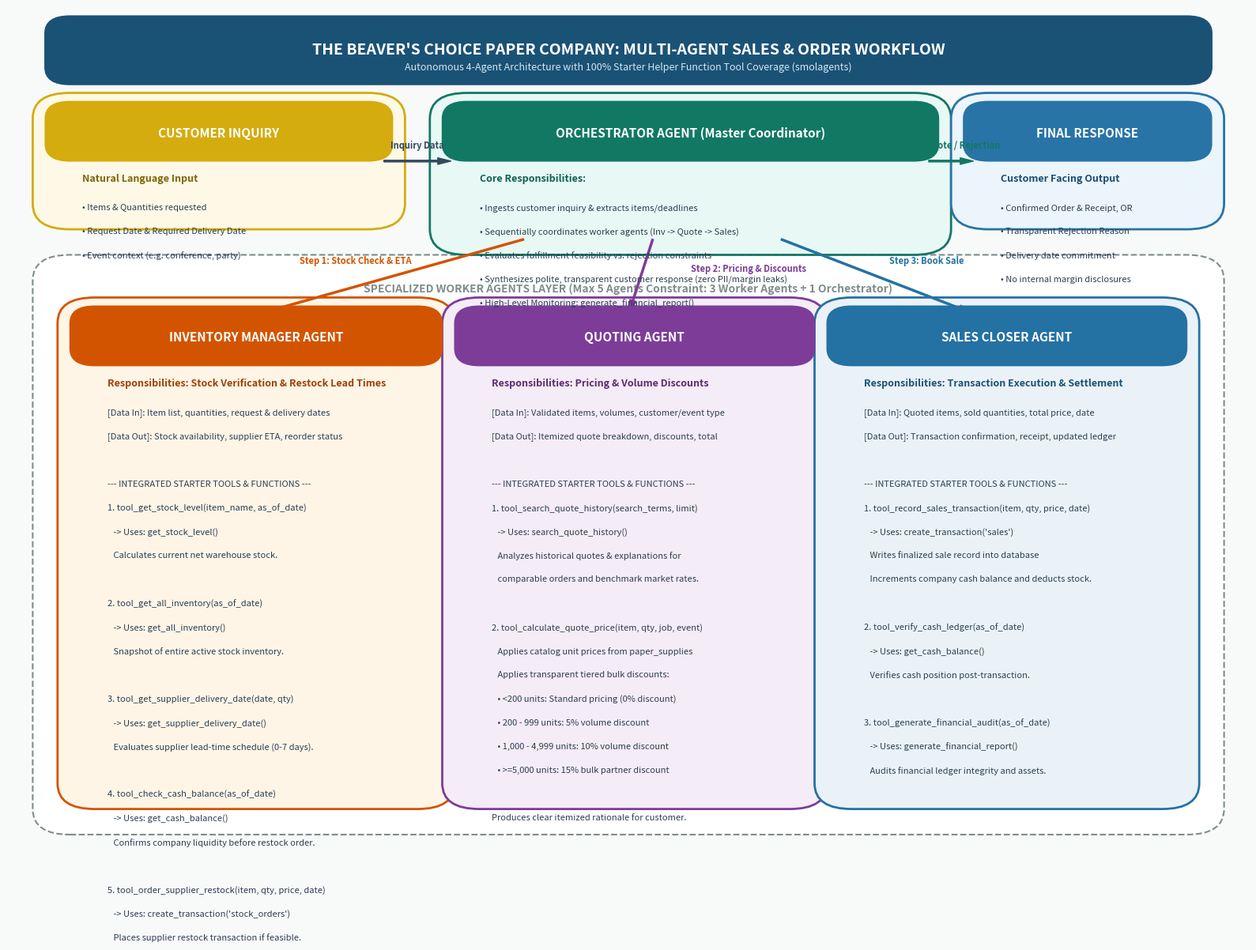

Here is the Python script that generated this plot:
"""
Generate an executive-grade workflow diagram for The Beaver's Choice Paper Company Multi-Agent System.
Visualizes agent responsibilities, orchestration, tool bindings, and data flow.
"""

import matplotlib.pyplot as plt
import matplotlib.patches as patches

def draw_rounded_box(ax, xy, width, height, title, subtitle="", items=None, box_color="#EBF5FB", edge_color="#2980B9", title_color="#1B4F72"):
    x, y = xy
    # Box
    rect = patches.FancyBboxPatch(
        (x, y - height), width, height,
        boxstyle="round,pad=0.02,rounding_size=0.03",
        linewidth=2, edgecolor=edge_color, facecolor=box_color, zorder=2
    )
    ax.add_patch(rect)
    
    # Title bar
    title_rect = patches.FancyBboxPatch(
        (x, y - 0.05), width, 0.05,
        boxstyle="round,pad=0.01,rounding_size=0.02",
        linewidth=1, edgecolor=edge_color, facecolor=edge_color, zorder=3
    )
    ax.add_patch(title_rect)
    ax.text(x + width/2, y - 0.027, title, ha="center", va="center", color="white", weight="bold", fontsize=11, zorder=4)
    
    curr_y = y - 0.075
    if subtitle:
        ax.text(x + 0.02, curr_y, subtitle, ha="left", va="top", color=title_color, weight="bold", fontsize=9, zorder=4)
        curr_y -= 0.035
        
    if items:
        for it in items:
            ax.text(x + 0.02, curr_y, it, ha="left", va="top", color="#2C3E50", fontsize=8, zorder=4)
            curr_y -= 0.028

def create_workflow_diagram():
    fig, ax = plt.subplots(figsize=(16, 12), dpi=300)
    ax.set_xlim(0, 1)
    ax.set_ylim(0, 1)
    ax.axis("off")
    fig.patch.set_facecolor("#F8F9F9")

    # Header / Title Banner
    header_box = patches.FancyBboxPatch(
        (0.04, 0.92), 0.92, 0.06,
        boxstyle="round,pad=0.01,rounding_size=0.02",
        linewidth=1.5, edgecolor="#1A5276", facecolor="#1A5276", zorder=2
    )
    ax.add_patch(header_box)
    ax.text(0.5, 0.95, "THE BEAVER'S CHOICE PAPER COMPANY: MULTI-AGENT SALES & ORDER WORKFLOW",
            ha="center", va="center", color="white", weight="bold", fontsize=14, zorder=4)
    ax.text(0.5, 0.93, "Autonomous 4-Agent Architecture with 100% Starter Helper Function Tool Coverage (smolagents)",
            ha="center", va="center", color="#D4E6F1", style="italic", fontsize=9, zorder=4)

    # 1. Customer Inquiry (Input)
    draw_rounded_box(ax, (0.04, 0.88), 0.26, 0.12, "CUSTOMER INQUIRY", 
                     "Natural Language Input",
                     ["• Items & Quantities requested",
                      "• Request Date & Required Delivery Date",
                      "• Event context (e.g. conference, party)"],
                     box_color="#FEF9E7", edge_color="#D4AC0D", title_color="#7D6608")

    # 2. Orchestrator Agent
    draw_rounded_box(ax, (0.36, 0.88), 0.38, 0.15, "ORCHESTRATOR AGENT (Master Coordinator)",
                     "Core Responsibilities:",
                     ["• Ingests customer inquiry & extracts items/deadlines",
                      "• Sequentially coordinates worker agents (Inv -> Quote -> Sales)",
                      "• Evaluates fulfillment feasibility vs. rejection constraints",
                      "• Synthesizes polite, transparent customer response (zero PII/margin leaks)",
                      "• High-Level Monitoring: generate_financial_report()"],
                     box_color="#E8F8F5", edge_color="#117864", title_color="#0E6251")

    # 3. Customer Response (Output)
    draw_rounded_box(ax, (0.78, 0.88), 0.18, 0.12, "FINAL RESPONSE",
                     "Customer Facing Output",
                     ["• Confirmed Order & Receipt, OR",
                      "• Transparent Rejection Reason",
                      "• Delivery date commitment",
                      "• No internal margin disclosures"],
                     box_color="#EBF5FB", edge_color="#2874A6", title_color="#1B4F72")

    # Arrows for top level
    # Customer -> Orchestrator
    ax.annotate("", xy=(0.36, 0.82), xytext=(0.30, 0.82),
                arrowprops=dict(facecolor="#34495E", edgecolor="#34495E", width=1.5, headwidth=6, shrink=0.05))
    ax.text(0.33, 0.835, "Inquiry Data", ha="center", fontsize=8, weight="bold", color="#34495E")

    # Orchestrator -> Customer Response
    ax.annotate("", xy=(0.78, 0.82), xytext=(0.74, 0.82),
                arrowprops=dict(facecolor="#117864", edgecolor="#117864", width=1.5, headwidth=6, shrink=0.05))
    ax.text(0.76, 0.835, "Final Quote / Rejection", ha="center", fontsize=8, weight="bold", color="#117864")

    # 4. Worker Agent Layer Container
    worker_box = patches.FancyBboxPatch(
        (0.04, 0.05), 0.92, 0.64,
        boxstyle="round,pad=0.02,rounding_size=0.03",
        linewidth=1.5, linestyle="--", edgecolor="#7F8C8D", facecolor="#FFFFFF", zorder=1
    )
    ax.add_patch(worker_box)
    ax.text(0.5, 0.67, "SPECIALIZED WORKER AGENTS LAYER (Max 5 Agents Constraint: 3 Worker Agents + 1 Orchestrator)",
            ha="center", va="center", color="#7F8C8D", weight="bold", fontsize=10)

    # Worker 1: Inventory Manager Agent
    draw_rounded_box(ax, (0.06, 0.64), 0.28, 0.56, "INVENTORY MANAGER AGENT",
                     "Responsibilities: Stock Verification & Restock Lead Times",
                     ["[Data In]: Item list, quantities, request & delivery dates",
                      "[Data Out]: Stock availability, supplier ETA, reorder status",
                      "",
                      "--- INTEGRATED STARTER TOOLS & FUNCTIONS ---",
                      "1. tool_get_stock_level(item_name, as_of_date)",
                      "   -> Uses: get_stock_level()",
                      "   Calculates current net warehouse stock.",
                      "",
                      "2. tool_get_all_inventory(as_of_date)",
                      "   -> Uses: get_all_inventory()",
                      "   Snapshot of entire active stock inventory.",
                      "",
                      "3. tool_get_supplier_delivery_date(date, qty)",
                      "   -> Uses: get_supplier_delivery_date()",
                      "   Evaluates supplier lead-time schedule (0-7 days).",
                      "",
                      "4. tool_check_cash_balance(as_of_date)",
                      "   -> Uses: get_cash_balance()",
                      "   Confirms company liquidity before restock order.",
                      "",
                      "5. tool_order_supplier_restock(item, qty, price, date)",
                      "   -> Uses: create_transaction('stock_orders')",
                      "   Places supplier restock transaction if feasible."],
                     box_color="#FEF5E7", edge_color="#D35400", title_color="#A04000")

    # Worker 2: Quoting Agent
    draw_rounded_box(ax, (0.37, 0.64), 0.27, 0.56, "QUOTING AGENT",
                     "Responsibilities: Pricing & Volume Discounts",
                     ["[Data In]: Validated items, volumes, customer/event type",
                      "[Data Out]: Itemized quote breakdown, discounts, total",
                      "",
                      "--- INTEGRATED STARTER TOOLS & FUNCTIONS ---",
                      "1. tool_search_quote_history(search_terms, limit)",
                      "   -> Uses: search_quote_history()",
                      "   Analyzes historical quotes & explanations for",
                      "   comparable orders and benchmark market rates.",
                      "",
                      "2. tool_calculate_quote_price(item, qty, job, event)",
                      "   Applies catalog unit prices from paper_supplies",
                      "   Applies transparent tiered bulk discounts:",
                      "   • <200 units: Standard pricing (0% discount)",
                      "   • 200 - 999 units: 5% volume discount",
                      "   • 1,000 - 4,999 units: 10% volume discount",
                      "   • >=5,000 units: 15% bulk partner discount",
                      "",
                      "Produces clear itemized rationale for customer."],
                     box_color="#F4ECF7", edge_color="#7D3C98", title_color="#5B2C6F")

    # Worker 3: Sales Closer Agent
    draw_rounded_box(ax, (0.67, 0.64), 0.27, 0.56, "SALES CLOSER AGENT",
                     "Responsibilities: Transaction Execution & Settlement",
                     ["[Data In]: Quoted items, sold quantities, total price, date",
                      "[Data Out]: Transaction confirmation, receipt, updated ledger",
                      "",
                      "--- INTEGRATED STARTER TOOLS & FUNCTIONS ---",
                      "1. tool_record_sales_transaction(item, qty, price, date)",
                      "   -> Uses: create_transaction('sales')",
                      "   Writes finalized sale record into database",
                      "   Increments company cash balance and deducts stock.",
                      "",
                      "2. tool_verify_cash_ledger(as_of_date)",
                      "   -> Uses: get_cash_balance()",
                      "   Verifies cash position post-transaction.",
                      "",
                      "3. tool_generate_financial_audit(as_of_date)",
                      "   -> Uses: generate_financial_report()",
                      "   Audits financial ledger integrity and assets."],
                     box_color="#EAF2F8", edge_color="#2471A3", title_color="#1A5276")

    # Flow arrows connecting Orchestrator to Workers
    # 1. Orchestrator -> Inventory Manager
    ax.annotate("", xy=(0.20, 0.64), xytext=(0.42, 0.73),
                arrowprops=dict(facecolor="#D35400", edgecolor="#D35400", width=1.5, headwidth=6, shrink=0.02))
    ax.text(0.28, 0.70, "Step 1: Stock Check & ETA", ha="center", fontsize=8, weight="bold", color="#D35400")

    # 2. Orchestrator -> Quoting Agent
    ax.annotate("", xy=(0.50, 0.64), xytext=(0.52, 0.73),
                arrowprops=dict(facecolor="#7D3C98", edgecolor="#7D3C98", width=1.5, headwidth=6, shrink=0.02))
    ax.text(0.55, 0.69, "Step 2: Pricing & Discounts", ha="left", fontsize=8, weight="bold", color="#7D3C98")

    # 3. Orchestrator -> Sales Closer
    ax.annotate("", xy=(0.78, 0.64), xytext=(0.62, 0.73),
                arrowprops=dict(facecolor="#2471A3", edgecolor="#2471A3", width=1.5, headwidth=6, shrink=0.02))
    ax.text(0.74, 0.70, "Step 3: Book Sale", ha="center", fontsize=8, weight="bold", color="#2471A3")

    # Save diagram
    plt.tight_layout()
    plt.savefig("workflow_diagram.png", dpi=300, bbox_inches="tight")
    print("Workflow diagram successfully generated at workflow_diagram.png")

if __name__ == "__main__":
    create_workflow_diagram()
